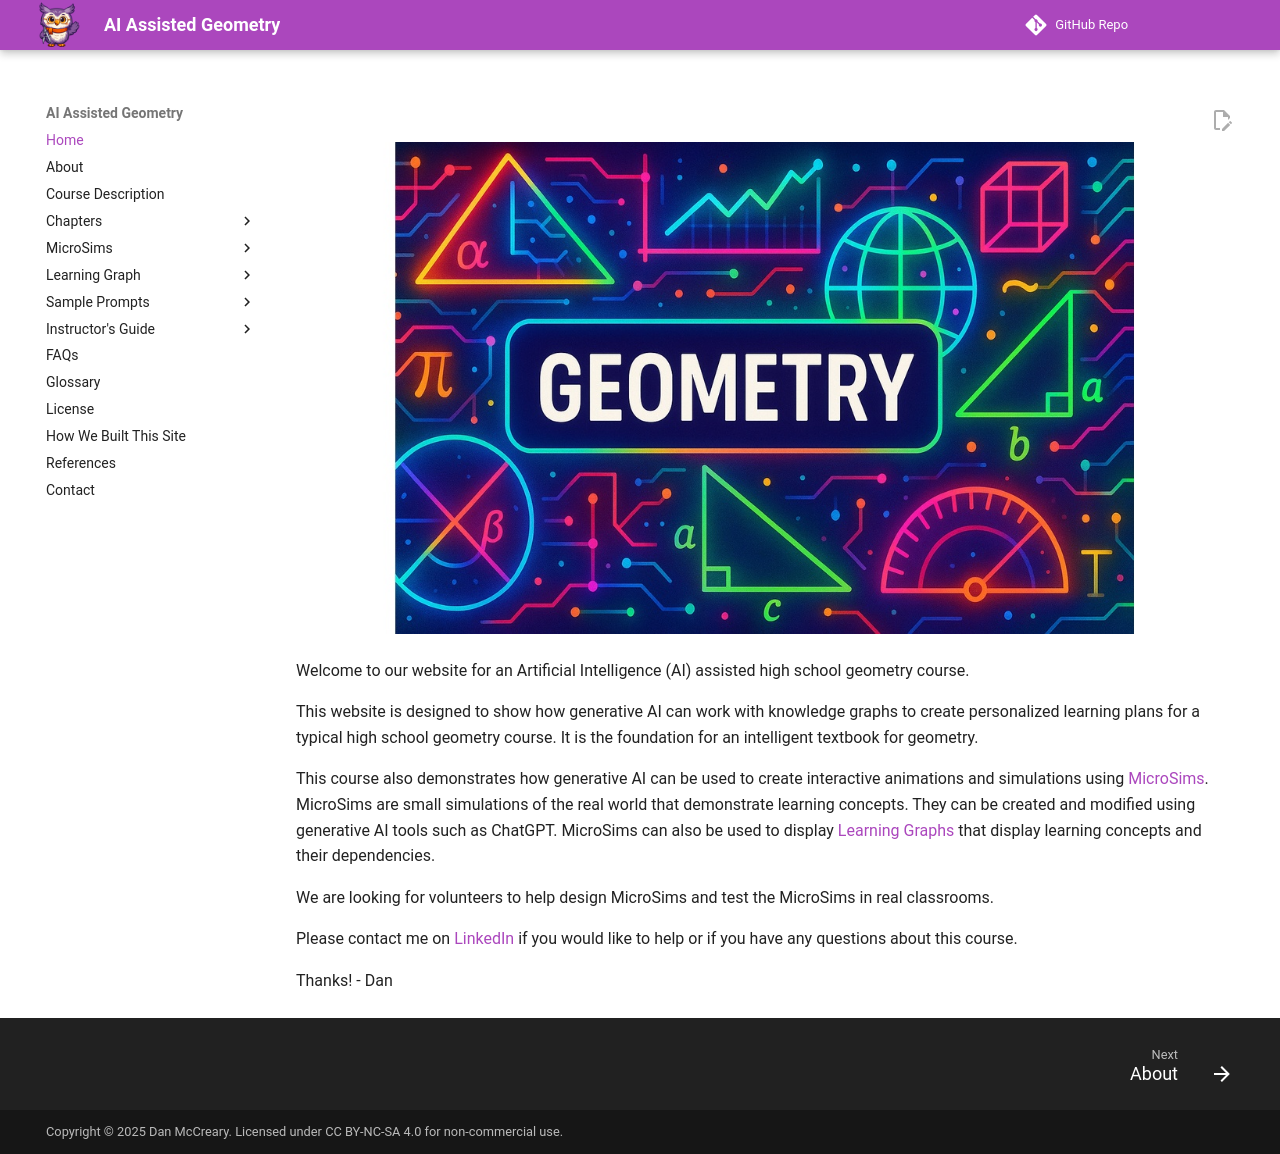

repository: dmccreary/geometry-course · page: index.html · generator: mkdocs

---
title: AI Assisted Geometry
description: Introduction to Geometry for junior high or high school students with extensive interactive MicroSims.
image: /img/cover-social-media.png
og:image: /img/cover-social-media.png
twitter:image: /img/cover-social-media.png
social:
   cards: false
hide:
    toc
---
<style>
.md-content__inner h1 {display: none !important;}
</style>
# Artificial Intelligence Assisted Geometry

![Cover Art](./img/cover-social-media.png){ width = "500px"}

Welcome to our website for an Artificial Intelligence (AI) 
assisted high school geometry course.

This website is designed to show how generative AI can work
with knowledge graphs to create personalized learning plans
for a typical high school geometry course.  It is the foundation
for an intelligent textbook for geometry.

This course also demonstrates how generative AI can be used
to create interactive animations and simulations using
[MicroSims](https://dmccreary.github.io/microsims/).
MicroSims are small simulations of the real world
that demonstrate learning concepts.  They can
be created and modified using generative AI tools
such as ChatGPT.  MicroSims can also be used to
display [Learning Graphs](https://dmccreary.github.io/learning-graphs/)
that display learning concepts and their dependencies.

We are looking for volunteers to help design MicroSims and
test the MicroSims in real classrooms.

Please contact me on [LinkedIn](https://www.linkedin.com/in/danmccreary/) if you
would like to help or if you have any questions about this course.

Thanks! - Dan
